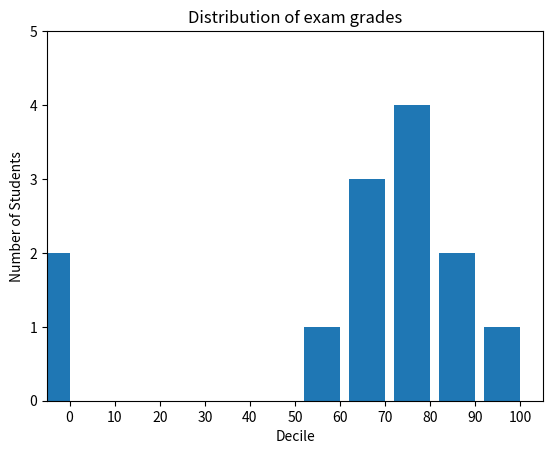

This chart was generated by the following Python code:
from collections import Counter
from matplotlib import pyplot as plt

grades = [83, 95, 91, 87, 70, 0, 85, 82, 100, 67, 73, 77, 0]
decile = lambda grade: grade // 10 * 10
histogram = Counter(decile(grade) for grade in grades)

plt.bar([x - 4 for x in histogram.keys()],		# shift every bar to the left by 4
	histogram.values(),							# give each bar its correct height
	8)											# give each bar a width of 8

plt.axis([-5, 105, 0, 5])	# x axis from -5 to 105, y axis from 0 to 5

plt.xticks([10 * i for i in range(11)])	# x axis labels from 0 to 100 in steps of 10
plt.xlabel("Decile")
plt.ylabel("Number of Students")
plt.title("Distribution of exam grades")
plt.show()